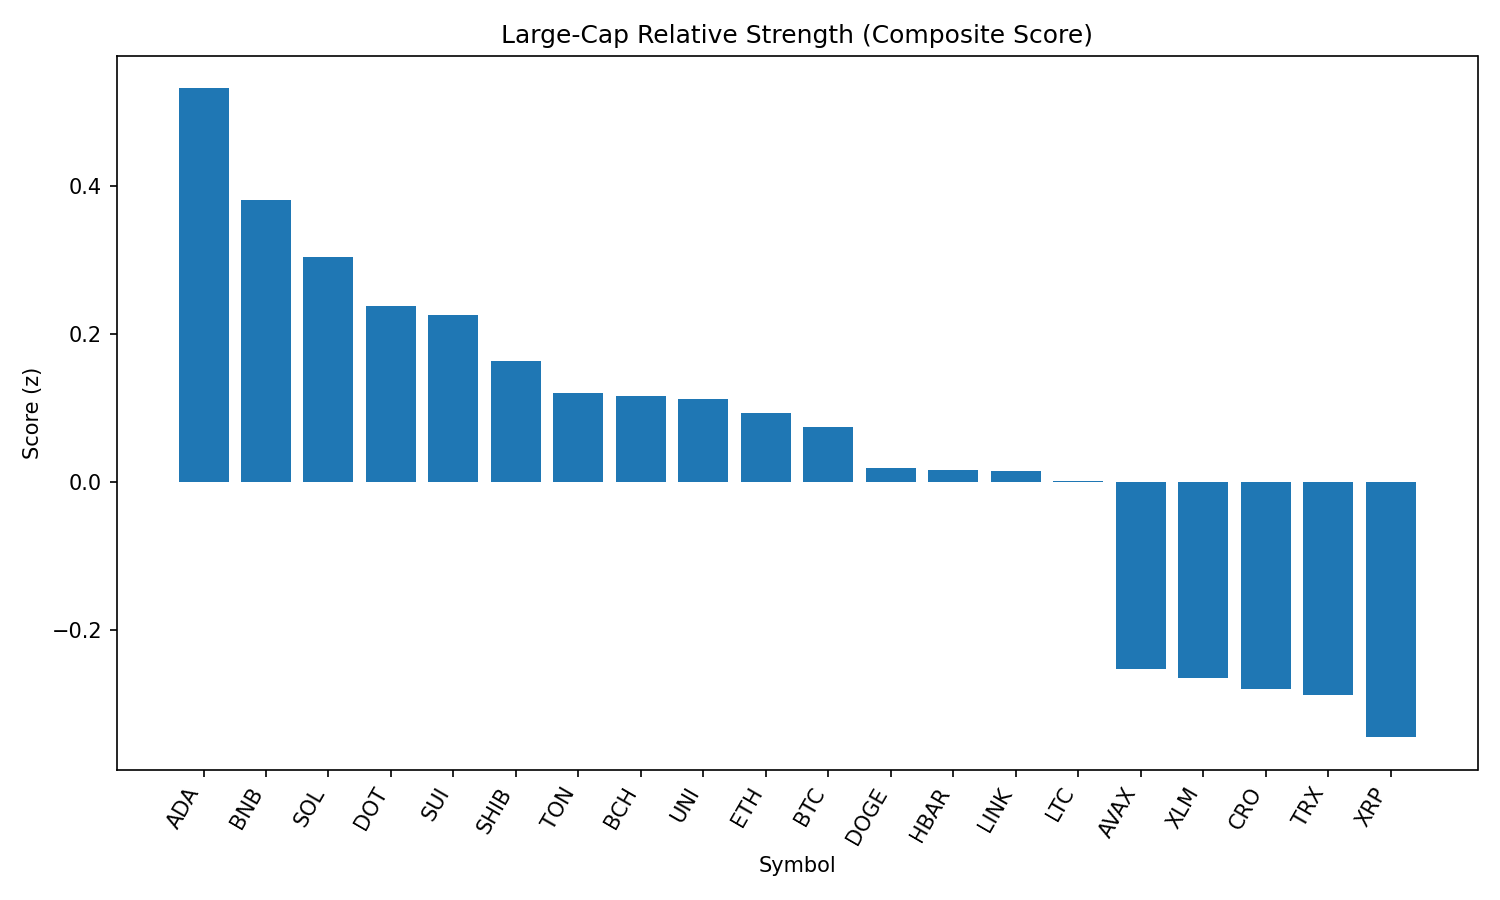

The file beside this chart, header and first rows:
rank, name, symbol, price, pct_1h, pct_24h, pct_7d, pct_1h_vs_btc, pct_24h_vs_btc, pct_7d_vs_btc, market_cap_rank, market_cap, volume_usd, score
1, Cardano, ADA, 0.8246, 0.198, 0.9624, -12.74, 0.2514, 0.6716, -8.068, 11, 30095805000, 925809003, 0.5316
2, BNB, BNB, 865, 0.07227, 0.8041, -1.798, 0.1257, 0.5133, 2.876, 5, 120405858864, 704469216, 0.3816
3, Solana, SOL, 205, -0.1043, 1.967, -1.88, -0.05089, 1.676, 2.794, 6, 110915938043, 4825526979, 0.3047
4, Polkadot, DOT, 3.81, 0.01348, 0.9411, -7.845, 0.06692, 0.6503, -3.171, 35, 5800898371, 201617557, 0.2379
5, Sui, SUI, 3.3, 0.07153, 0.6034, -12.94, 0.125, 0.3125, -8.268, 19, 11592780174, 491912034, 0.2259
6, Shiba Inu, SHIB, 1.235e-05, 0.05529, 0.0688, -5.62, 0.1087, -0.222, -0.945, 30, 7275882140, 119569759, 0.1635
7, Toncoin, TON, 3.16, -0.1051, 1.377, -6.514, -0.05166, 1.086, -1.839, 28, 8125888423, 89398618, 0.1211
8, Bitcoin Cash, BCH, 543.6, 0.03306, 0.2115, -9.021, 0.0865, -0.07934, -4.347, 21, 10821450343, 155052247, 0.1166
9, Uniswap, UNI, 9.79, -0.06333, 1.262, -12.67, -0.00989, 0.9708, -7.992, 34, 5881902639, 197811069, 0.112
10, Ethereum, ETH, 4474, -0.321, 3.07, -8.764, -0.2675, 2.779, -4.089, 2, 540027918380, 20422694689, 0.09386
11, Bitcoin, BTC, 109022, -0.05344, 0.2908, -4.674, 0.0, 0.0, 0.0, 1, 2171204354761, 24813554636, 0.07417
12, Dogecoin, DOGE, 0.2176, -0.1194, 1.16, -9.98, -0.06593, 0.8688, -5.305, 9, 32811375653, 943204083, 0.01962
13, Hedera, HBAR, 0.2236, 0.1215, -0.9113, -12.83, 0.1749, -1.202, -8.156, 25, 9478882979, 122001080, 0.01628
14, Chainlink, LINK, 23.73, -0.1816, 1.649, -8.703, -0.1281, 1.358, -4.028, 13, 16094736464, 721049744, 0.01533
15, Litecoin, LTC, 110.4, -0.03132, 0.3088, -10.72, 0.02212, 0.018, -6.041, 27, 8421141566, 292604577, 0.001637
16, Avalanche, AVAX, 23.9, -0.2349, 0.8444, -9.561, -0.1815, 0.5536, -4.887, 22, 10093603936, 270005992, -0.2521
17, Stellar, XLM, 0.3567, -0.08222, -0.326, -15.21, -0.02877, -0.6168, -10.54, 20, 11194132116, 142962182, -0.2637
18, Cronos, CRO, 0.2917, 0.165, -7.668, 81.76, 0.2184, -7.959, 86.44, 23, 9826279526, 297959360, -0.2786
19, TRON, TRX, 0.342, -0.2967, 1.108, -7.045, -0.2433, 0.817, -2.37, 10, 32363782067, 433731031, -0.2864
20, XRP, XRP, 2.81, -0.1799, -0.1755, -9.566, -0.1265, -0.4663, -4.891, 4, 167106285388, 2948987652, -0.3441
21, Hyperliquid, HYPE, 44.86, -0.8486, 2.018, -0.8997, -0.7952, 1.728, 3.775, 17, 12140177112, 223606343, -1.051
